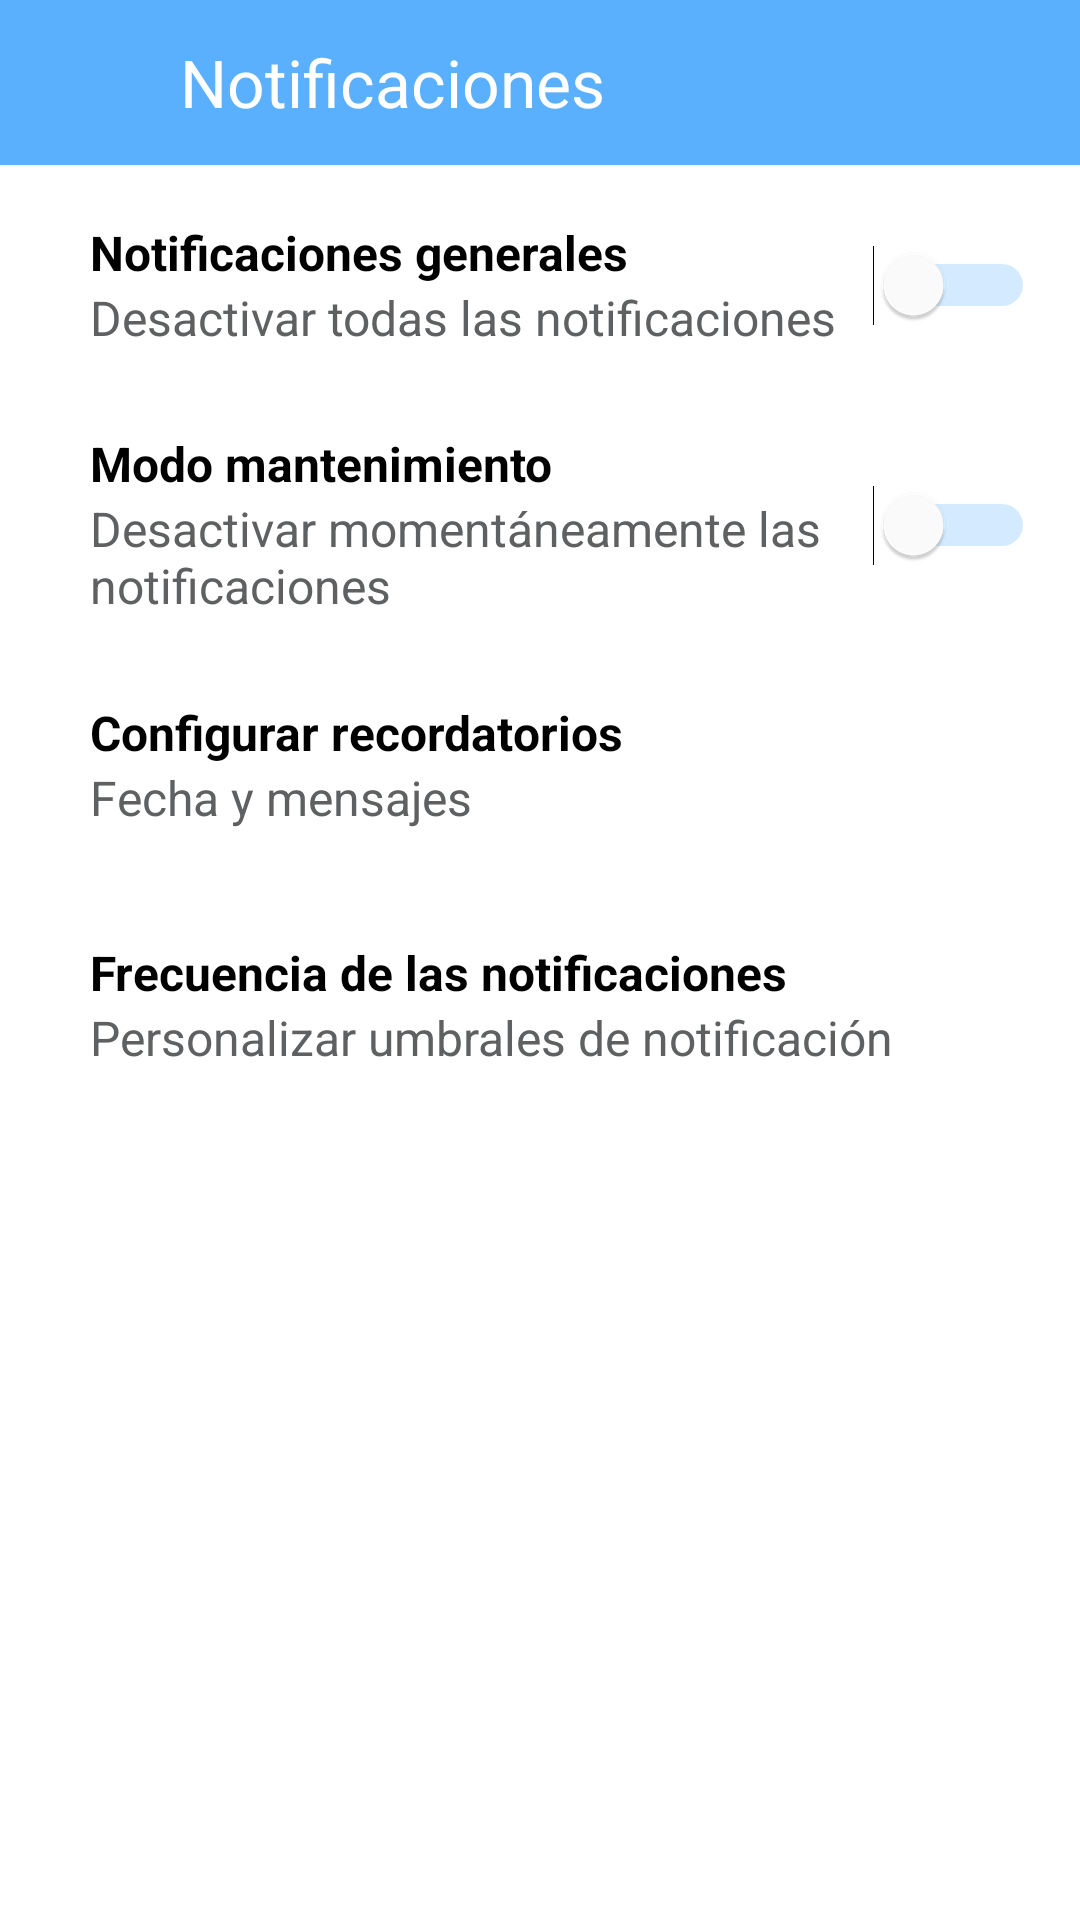

This screen was rendered from an Android layout file. Write that file and the resources it references.
<!-- AndroidManifest.xml: application theme Theme.Tank -->
<!-- res/layout/activity_notificaciones.xml -->
<?xml version="1.0" encoding="utf-8"?>
<androidx.constraintlayout.widget.ConstraintLayout xmlns:android="http://schemas.android.com/apk/res/android"
    xmlns:app="http://schemas.android.com/apk/res-auto"
    xmlns:tools="http://schemas.android.com/tools"
    android:id="@+id/main"
    android:layout_width="match_parent"
    android:layout_height="match_parent"
    tools:context=".ui.NotificacionesActivity">
    <LinearLayout
        android:layout_width="match_parent"
        android:layout_height="match_parent"
        app:layout_constraintTop_toTopOf="parent"
        app:layout_constraintEnd_toEndOf="parent"
        app:layout_constraintStart_toStartOf="parent"
        app:layout_constraintBottom_toBottomOf="parent"
        android:orientation="vertical"
        android:background="@color/white">

        <LinearLayout
            android:layout_width="match_parent"
            android:layout_height="wrap_content"
            android:background="@color/header_background"
            android:padding="10dp"
            android:gravity="center_vertical">
            <ImageView
                android:id="@+id/back"
                android:layout_width="35dp"
                android:layout_height="35dp"
                android:src="@drawable/back"
                android:layout_marginEnd="15dp"
                />
            <TextView
                android:layout_width="wrap_content"
                android:layout_height="wrap_content"
                android:text="Notificaciones"
                android:textColor="@color/white"
                android:textSize="22sp"
                />
        </LinearLayout>

        <androidx.constraintlayout.widget.ConstraintLayout
            android:layout_width="match_parent"
            android:layout_height="80dp"
            android:orientation="horizontal"
            android:paddingStart="30dp"
            android:paddingEnd="15dp"
            android:clickable="true"
            android:focusable="true"
            android:background="?attr/selectableItemBackground"
            android:gravity="center_vertical">
            <LinearLayout
                app:layout_constraintTop_toTopOf="parent"
                app:layout_constraintStart_toStartOf="parent"
                app:layout_constraintBottom_toBottomOf="parent"
                android:layout_width="wrap_content"
                android:layout_height="match_parent"
                android:orientation="vertical"
                android:gravity="center_vertical"
                >
                <TextView
                    android:textColor="@color/primary_color"
                    android:layout_width="wrap_content"
                    android:layout_height="wrap_content"
                    android:text="Notificaciones generales"
                    android:textStyle="bold"
                    android:textSize="16dp"
                    />
                <TextView
                    android:textColor="@color/primary_color_0_5"
                    android:layout_width="wrap_content"
                    android:layout_height="wrap_content"
                    android:text="Desactivar todas las notificaciones"
                    android:textSize="16dp"
                    />
            </LinearLayout>
            <Switch
                android:layout_width="wrap_content"
                android:layout_height="wrap_content"
                app:layout_constraintEnd_toEndOf="parent"
                app:layout_constraintTop_toTopOf="parent"
                app:layout_constraintBottom_toBottomOf="parent"
                android:thumbTint="@color/white"
                android:trackTint="@color/header_background" />

        </androidx.constraintlayout.widget.ConstraintLayout>
        <androidx.constraintlayout.widget.ConstraintLayout
            android:layout_width="match_parent"
            android:layout_height="80dp"
            android:orientation="horizontal"
            android:paddingStart="30dp"
            android:paddingEnd="15dp"
            android:clickable="true"
            android:focusable="true"
            android:background="?attr/selectableItemBackground"
            android:gravity="center_vertical">
            <LinearLayout
                app:layout_constraintTop_toTopOf="parent"
                app:layout_constraintStart_toStartOf="parent"
                app:layout_constraintBottom_toBottomOf="parent"
                android:layout_width="wrap_content"
                android:layout_height="match_parent"
                android:orientation="vertical"
                android:gravity="center_vertical"
                >
                <TextView
                    android:textColor="@color/primary_color"
                    android:layout_width="wrap_content"
                    android:layout_height="wrap_content"
                    android:text="Modo mantenimiento"
                    android:textStyle="bold"
                    android:textSize="16dp"
                    />
                <TextView
                    android:textColor="@color/primary_color_0_5"
                    android:layout_width="wrap_content"
                    android:layout_height="wrap_content"
                    android:text="Desactivar momentáneamente las notificaciones"
                    android:textSize="16dp"
                    />
            </LinearLayout>
            <Switch
                android:layout_width="wrap_content"
                android:layout_height="wrap_content"
                app:layout_constraintEnd_toEndOf="parent"
                app:layout_constraintTop_toTopOf="parent"
                app:layout_constraintBottom_toBottomOf="parent"
                android:thumbTint="@color/white"
                android:trackTint="@color/header_background" />

        </androidx.constraintlayout.widget.ConstraintLayout>
        <LinearLayout
            android:layout_width="match_parent"
            android:layout_height="80dp"
            android:orientation="horizontal"
            android:paddingStart="30dp"
            android:paddingEnd="30dp"
            android:clickable="true"
            android:focusable="true"
            android:background="?attr/selectableItemBackground"
            android:gravity="center_vertical">
            <LinearLayout
                android:layout_width="wrap_content"
                android:layout_height="match_parent"
                android:orientation="vertical"
                android:gravity="center_vertical"
                >
                <TextView
                    android:textColor="@color/primary_color"
                    android:layout_width="wrap_content"
                    android:layout_height="wrap_content"
                    android:text="Configurar recordatorios"
                    android:textStyle="bold"
                    android:textSize="16dp"
                    />
                <TextView
                    android:textColor="@color/primary_color_0_5"
                    android:layout_width="wrap_content"
                    android:layout_height="wrap_content"
                    android:text="Fecha y mensajes"
                    android:textSize="16dp"
                    />
            </LinearLayout>

        </LinearLayout>
        <LinearLayout
            android:layout_width="match_parent"
            android:layout_height="80dp"
            android:orientation="horizontal"
            android:paddingStart="30dp"
            android:paddingEnd="30dp"
            android:clickable="true"
            android:focusable="true"
            android:background="?attr/selectableItemBackground"
            android:gravity="center_vertical">
            <LinearLayout
                android:layout_width="wrap_content"
                android:layout_height="match_parent"
                android:orientation="vertical"
                android:gravity="center_vertical"
                >
                <TextView
                    android:textColor="@color/primary_color"
                    android:layout_width="wrap_content"
                    android:layout_height="wrap_content"
                    android:text="Frecuencia de las notificaciones"
                    android:textStyle="bold"
                    android:textSize="16dp"
                    />
                <TextView
                    android:textColor="@color/primary_color_0_5"
                    android:layout_width="wrap_content"
                    android:layout_height="wrap_content"
                    android:text="Personalizar umbrales de notificación"
                    android:textSize="16dp"
                    />
            </LinearLayout>

        </LinearLayout>
    </LinearLayout>
</androidx.constraintlayout.widget.ConstraintLayout>
<!-- resources referenced by this layout -->
<resources>
  <color name="header_background">#5BB0FE</color>
  <color name="primary_color">#000000</color>
  <color name="primary_color_0_5">#5F6062</color>
  <color name="white">#FFFFFFFF</color>
  <style name="Theme.Tank" parent="Base.Theme.Tank" />
  <style name="Base.Theme.Tank" parent="Theme.Material3.DayNight.NoActionBar">
          
          
      </style>
</resources>
